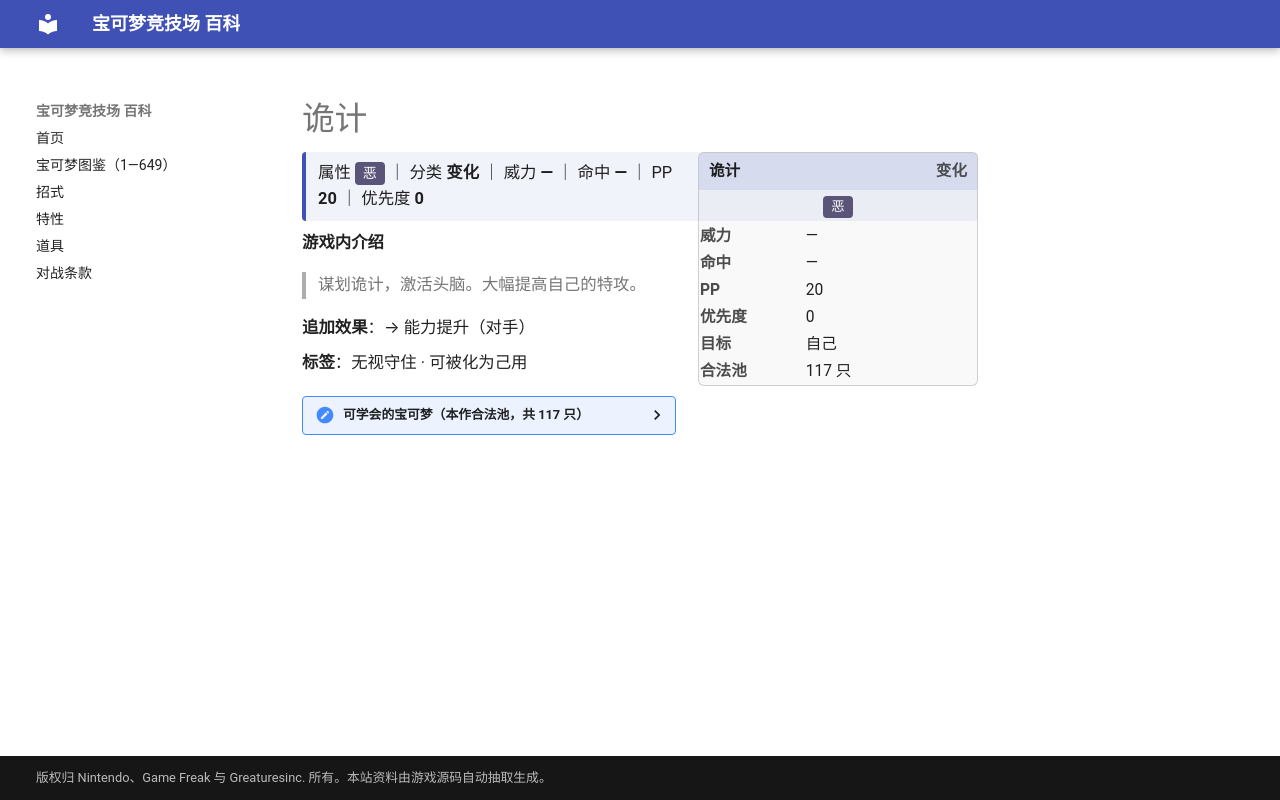

repository: nanmoboys/pkmn-arena-wiki · page: moves/诡计/index.html · generator: mkdocs

# 诡计

<div class="infobox">
<div class="ib-h"><span>诡计</span><span class="ib-no">变化</span></div>
<div class="ib-ty"><span class="tp" style="background:#5A5478">恶</span></div>
<table class="ib-t"><tr><th>威力</th><td>—</td></tr><tr><th>命中</th><td>—</td></tr><tr><th>PP</th><td>20</td></tr><tr><th>优先度</th><td>0</td></tr><tr><th>目标</th><td>自己</td></tr><tr><th>合法池</th><td>117 只</td></tr></table></div>
<div class="head-stat">属性 <span class="tp" style="background:#5A5478">恶</span> ｜ 分类 <b>变化</b> ｜ 威力 <b>—</b> ｜ 命中 <b>—</b> ｜ PP <b>20</b> ｜ 优先度 <b>0</b></div>

**游戏内介绍**

> 谋划诡计，激活头脑。大幅提高自己的特攻。

**追加效果**：→ 能力提升（对手）

**标签**：无视守住 · 可被化为己用

<details class="pool"><summary>可学会的宝可梦（本作合法池，共 117 只）</summary>

<p>皮卡丘、雷丘、六尾、九尾、胖丁、胖可丁、超音蝠、大嘴蝠、喵喵、猫老大、可达鸭、哥达鸭、胡地、呆壳兽、鬼斯、鬼斯通、耿鬼、催眠貘、引梦貘人、魔墙人偶、迷唇姐、火焰鸟、超梦、梦幻、咕咕、猫头夜鹰、叉字蝠、皮丘、宝宝丁、波克比、波克基古、长尾怪手、黑暗鸦、呆呆王、梦妖、麒麟奇、狃拉、戴鲁比、黑鲁加、迷唇娃、时拉比、土狼犬、大狼犬、橡实果、长鼻叶、狡猾天狗、向尾喵、优雅猫、勾魂眼、正电拍拍、负电拍拍、噗噗猪、刺球仙人掌、梦歌仙人掌、月石、铁螯龙虾、念力土偶、变隐龙、怨影娃娃、诅咒娃娃、代欧奇希斯、小火焰猴、猛火猴、烈焰猴、双尾怪手、梦妖魔、乌鸦头头、魅力喵、东施喵、臭鼬噗、坦克臭鼬、魔尼尼、聒噪鸟、花岩怪、烈咬陆鲨、利欧路、路卡利欧、不良蛙、毒骷蛙、玛狃拉、波克基斯、多边兽乙型、雪妖女、洛托姆、由克希、艾姆利多、亚克诺姆、达克莱伊、探探鼠、步哨鼠、扒手猫、酷豹、花椰猴、花椰猿、爆香猴、爆香猿、冷水猴、冷水猿、滚滚蝙蝠、心蝙蝠、哭哭面具、迭失棺、索罗亚、索罗亚克、哥德宝宝、哥德小童、哥德小姐、小灰怪、大宇怪、秃鹰丫头、秃鹰娜、单首龙、双首暴龙、三首恶龙、龙卷云、雷电云、土地云</p>

</details>
